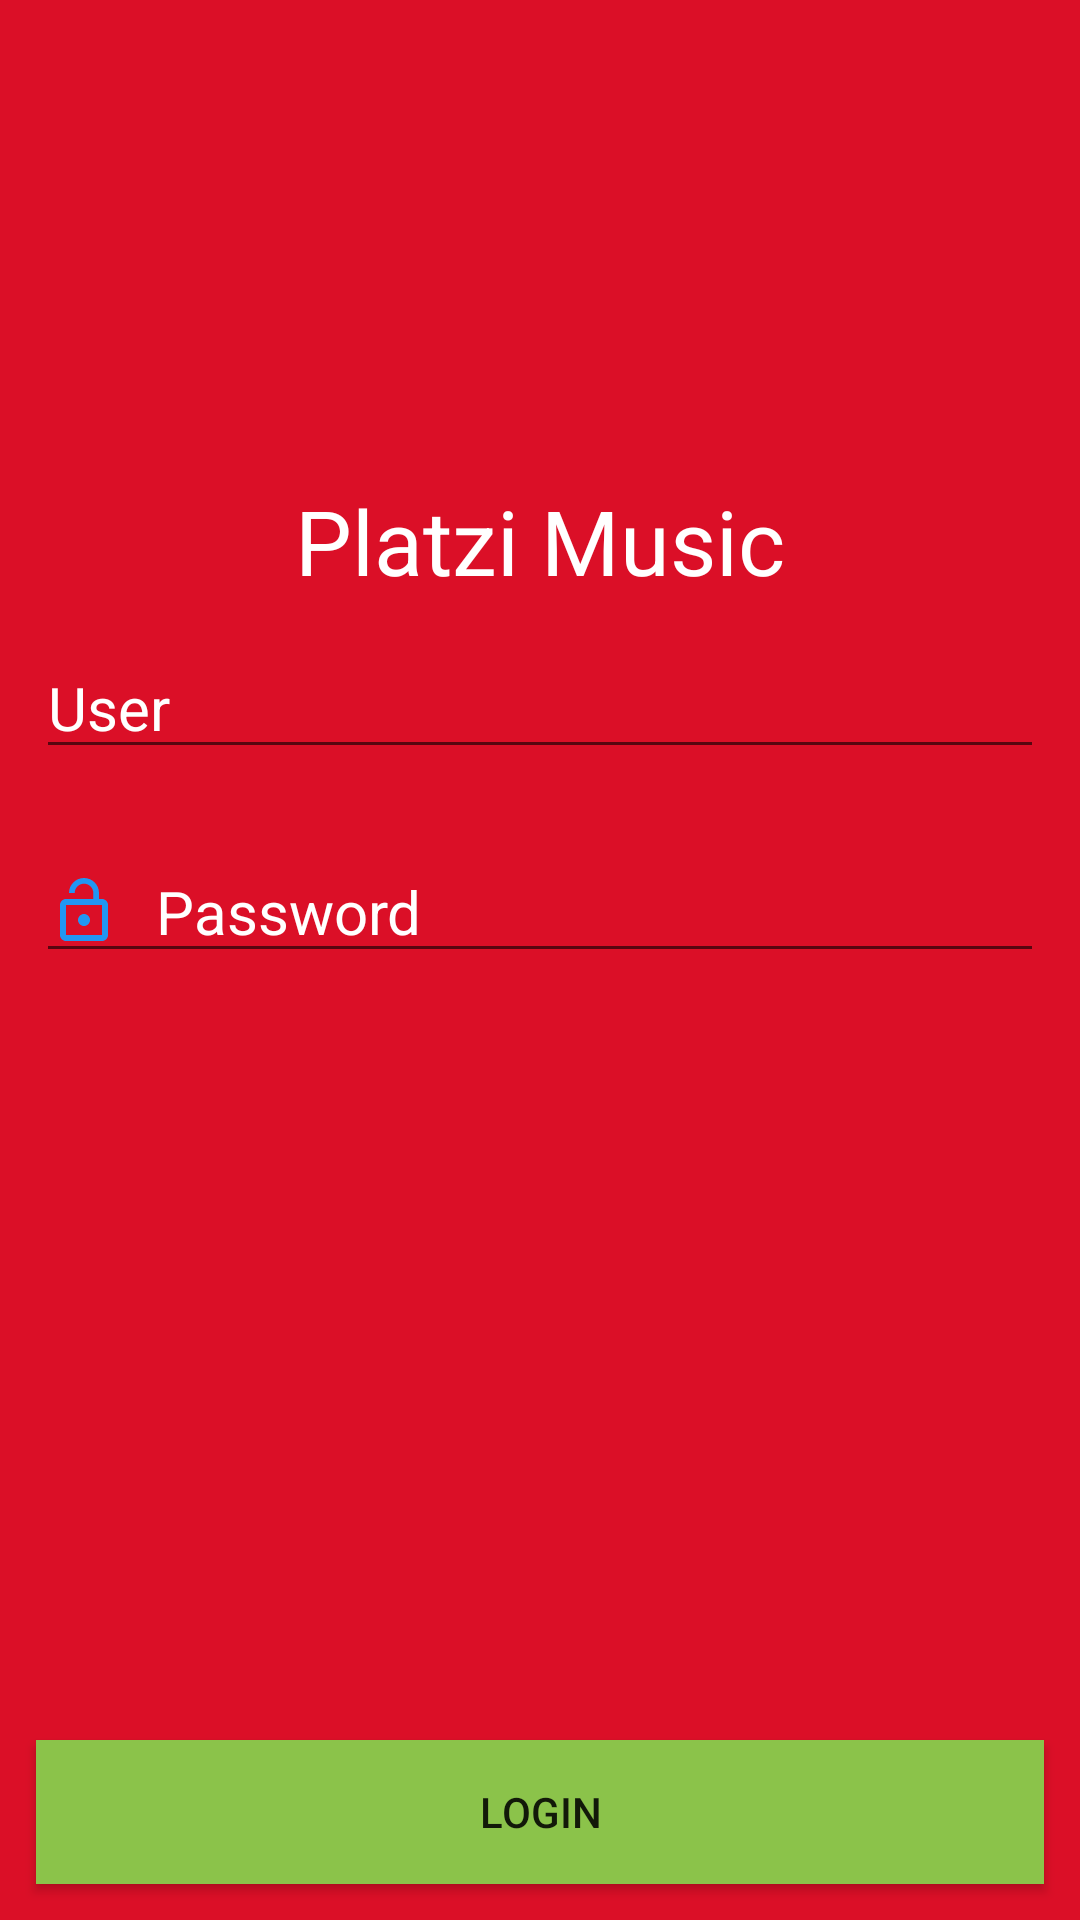

This screen was rendered from an Android layout file. Write that file and the resources it references.
<!-- AndroidManifest.xml: application theme AppTheme -->
<!-- res/layout/activity_main_with_linear_layout.xml -->
<?xml version="1.0" encoding="utf-8"?>
<LinearLayout xmlns:android="http://schemas.android.com/apk/res/android"
    xmlns:tools="http://schemas.android.com/tools"
    android:orientation="vertical"
    android:gravity="top"
    android:background="@color/red"
    android:layout_width="match_parent"
    android:layout_height="match_parent">

        <ImageView
            android:layout_gravity="center"
            android:layout_width="140dp"
            android:layout_height="140dp"
            android:src="@mipmap/ic_launcher" />

        <TextView
            android:id="@+id/tvMainTitle"
            android:layout_width="match_parent"
            android:layout_height="wrap_content"
            android:layout_marginTop="20dp"
            android:textAlignment="center"
            android:textSize="30sp"
            android:textColor="@android:color/white"
            tools:background="@color/black"
            tools:text="solo para desarrollo"
            android:text="@string/platzi_music" />

        <EditText
            android:layout_margin="12dp"
            android:drawablePadding="12dp"
            android:drawableStart="@drawable/vector_person"
            android:layout_gravity="center"
            android:hint="@string/hint_user"
            android:textSize="20sp"
            android:textColorHint="@android:color/white"
            android:layout_height="wrap_content"
            android:layout_width="match_parent" />

        <EditText
            android:layout_margin="12dp"
            android:drawablePadding="12dp"
            android:drawableStart="@drawable/vector_lock"
            android:layout_gravity="center"
            android:hint="@string/hint_password"
            android:textSize="20sp"
            android:textColorHint="@android:color/white"
            android:layout_height="wrap_content"
            android:layout_width="match_parent" />

        <Space
            android:layout_width="match_parent"
            android:layout_height="0dp"
            android:layout_weight="1"/>

        <Button
            android:layout_margin="12dp"
            android:text="LOGIN"
            android:background="@color/colorPrimary"
            android:layout_height="wrap_content"
            android:layout_width="match_parent"/>

    </LinearLayout>
<!-- resources referenced by this layout -->
<resources>
  <color name="black">#FF000000</color>
  <color name="colorPrimary">#8BC34A</color>
  <color name="red">#DB0F27</color>
  <!-- drawable vector_lock (drawable) -->
  <vector android:height="24dp" android:tint="#2196F3"
      android:viewportHeight="24" android:viewportWidth="24"
      android:width="24dp" xmlns:android="http://schemas.android.com/apk/res/android">
      <path android:fillColor="@android:color/white" android:pathData="M12,17c1.1,0 2,-0.9 2,-2s-0.9,-2 -2,-2 -2,0.9 -2,2 0.9,2 2,2zM18,8h-1L17,6c0,-2.76 -2.24,-5 -5,-5S7,3.24 7,6h1.9c0,-1.71 1.39,-3.1 3.1,-3.1 1.71,0 3.1,1.39 3.1,3.1v2L6,8c-1.1,0 -2,0.9 -2,2v10c0,1.1 0.9,2 2,2h12c1.1,0 2,-0.9 2,-2L20,10c0,-1.1 -0.9,-2 -2,-2zM18,20L6,20L6,10h12v10z"/>
  </vector>
  <string name="hint_password">Password</string>
  <string name="hint_user">User</string>
  <string name="platzi_music">Platzi Music</string>
  <style name="AppTheme" parent="Theme.AppCompat.Light.DarkActionBar">
          
          <item name="colorPrimary">@color/colorPrimary</item>
          <item name="colorPrimaryDark">@color/colorPrimaryDark</item>
          <item name="colorAccent">@color/colorAccent</item>
      </style>
  <color name="colorPrimaryDark">#689F38</color>
  <color name="colorAccent">#085494</color>
</resources>
